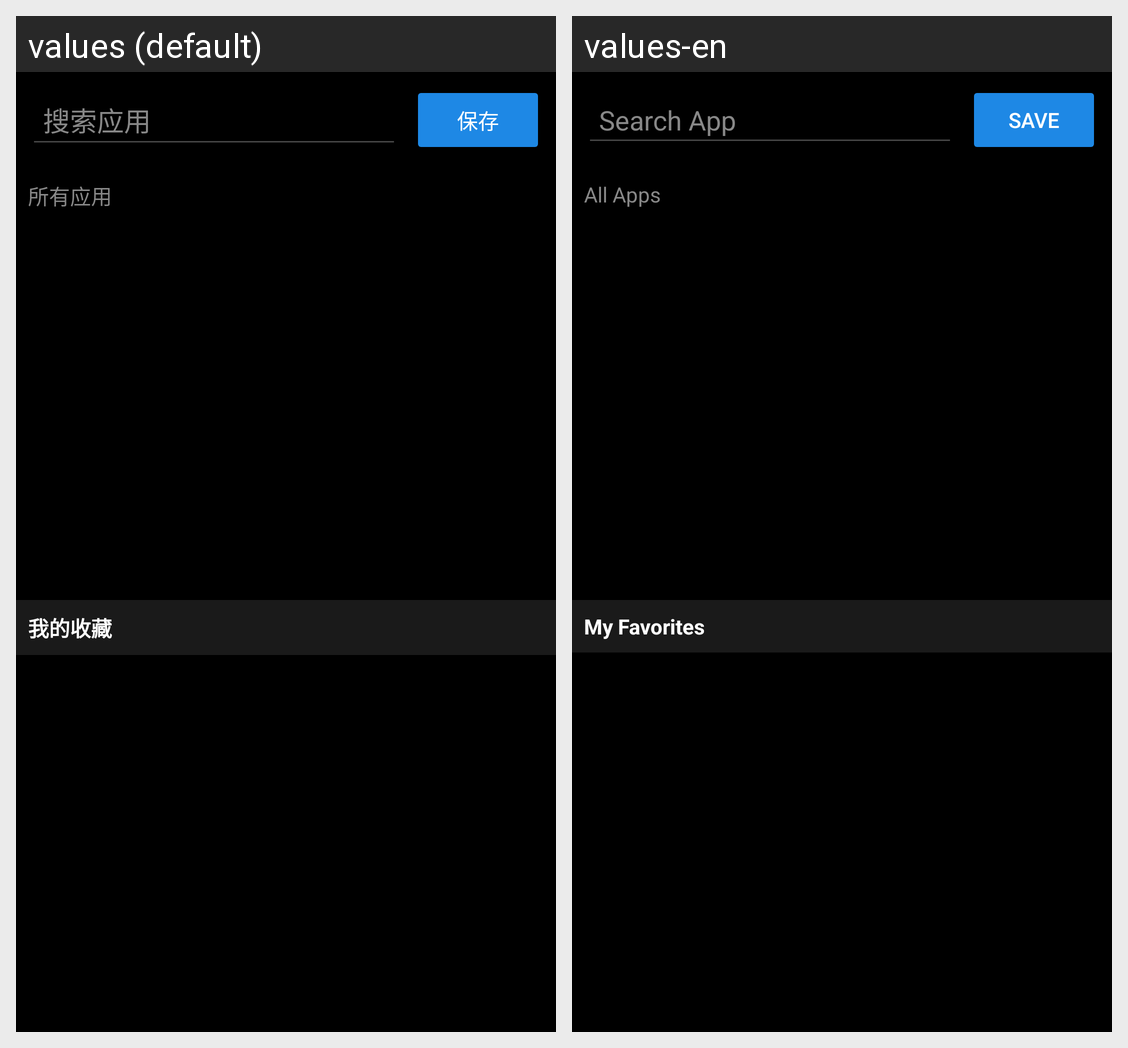

Here is an Android app screen in its default locale and in the app's own translations. Write out the translated-string differences for the strings that appear on this screen.
Android screen res/layout/activity_favorites.xml rendered under 2 locales, left to right: values (default), values-en. Device: Nexus 5 (rendered at 1080×1920; each locale shown at half size, 540×960, under a caption strip naming it); theme Theme.ADesk.
Strings drawn on this screen, with the default value and each locale's value (text and hints the layout hard-codes, and strings that could not be matched under every locale, appear in the picture but are not listed):

search_app
  values: 搜索应用
  values-en: Search App

save
  values: 保存
  values-en: Save

all_apps
  values: 所有应用
  values-en: All Apps

my_favorites
  values: 我的收藏
  values-en: My Favorites
